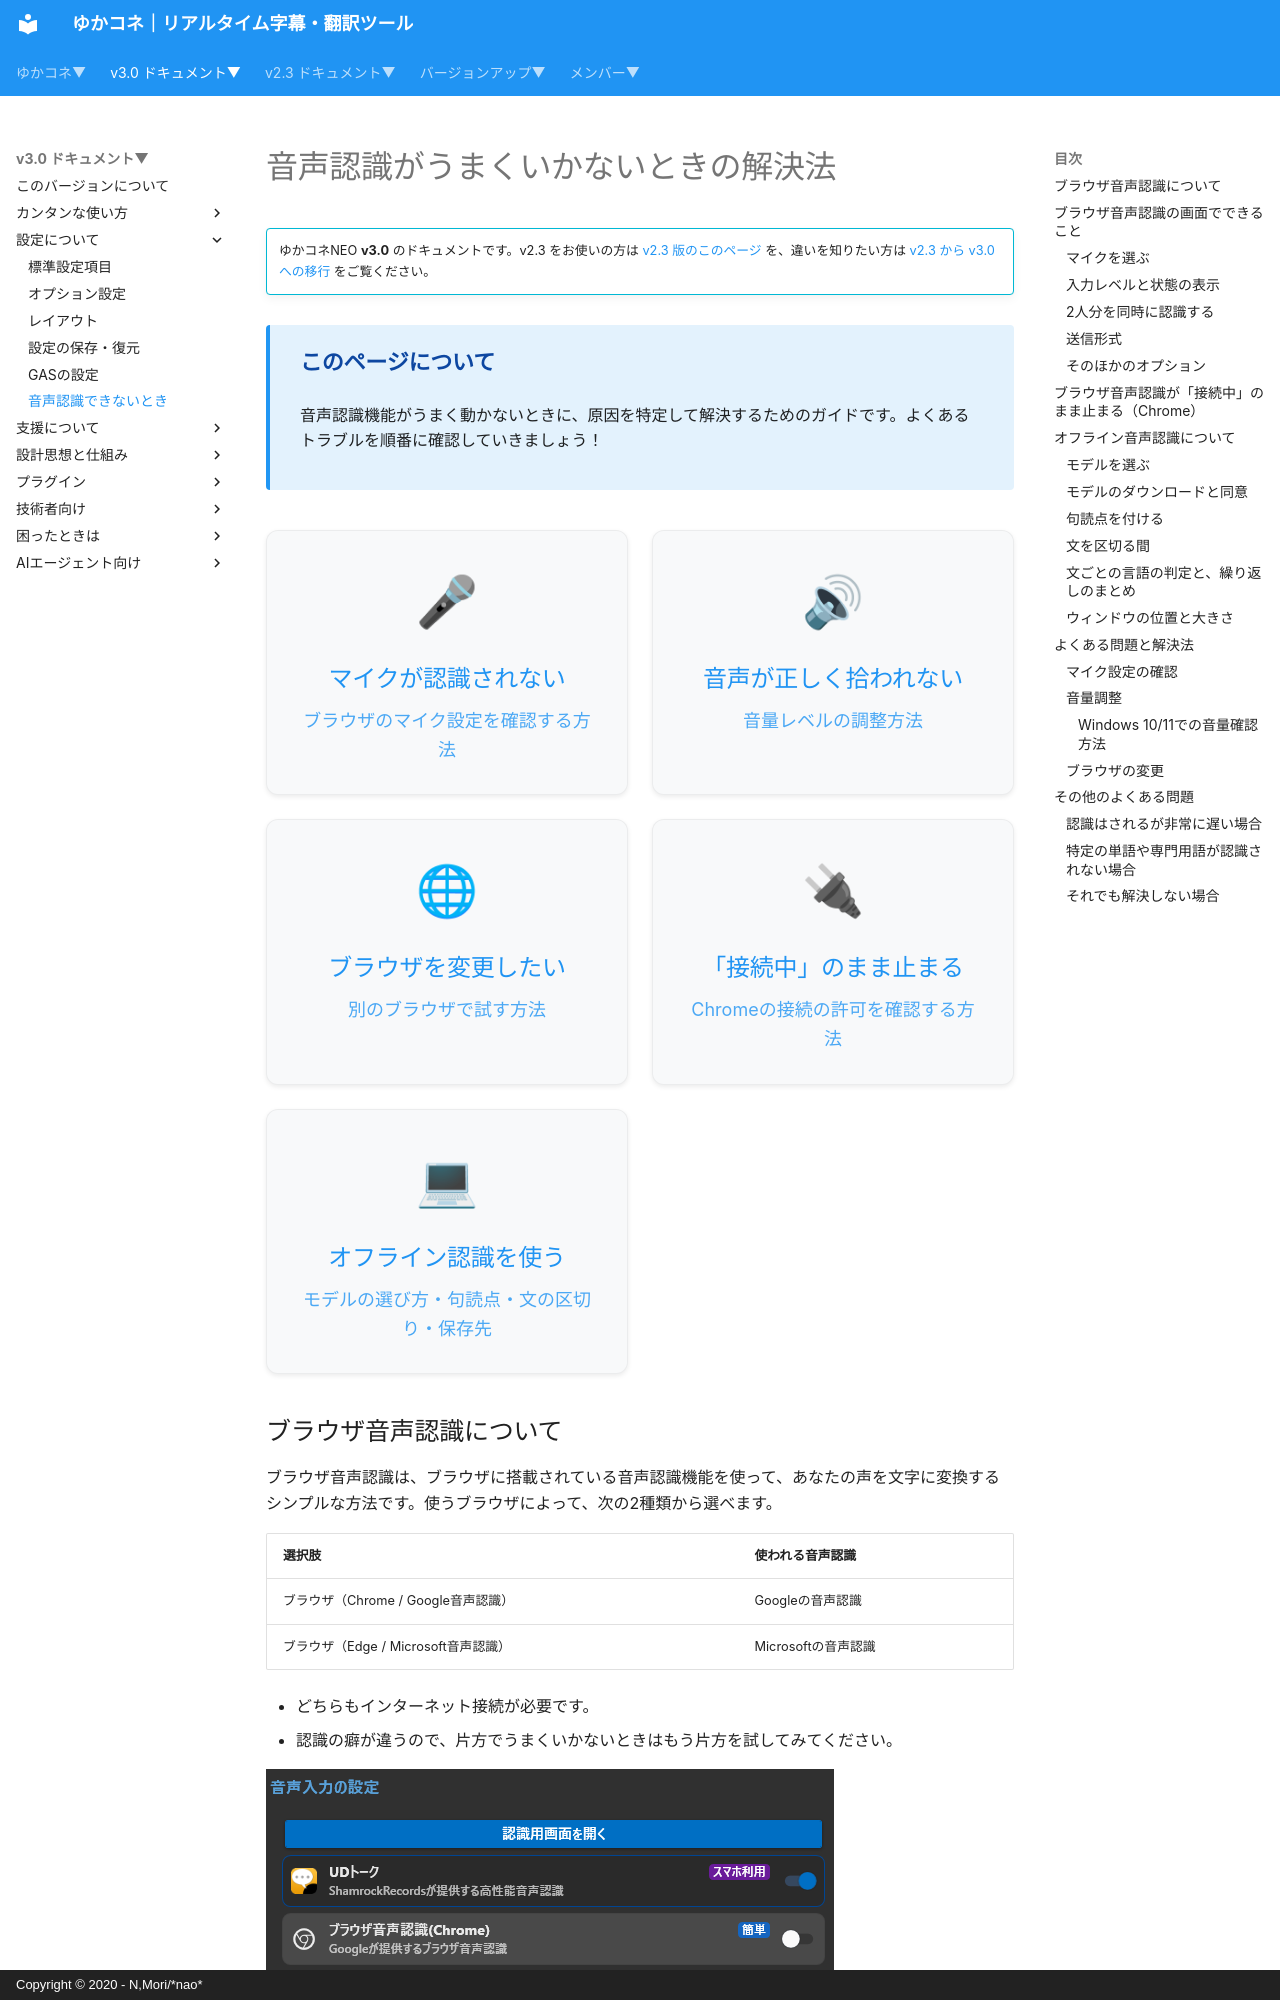

repository: nmori/yncneo-Docs-Src · page: v3.0/startup/startup_asr/index.html · generator: mkdocs · copyright: Copyright © 2020 - N,Mori/*nao*

# 音声認識がうまくいかないときの解決法

<!-- version-banner -->
!!! info ""
    ゆかコネNEO **v3.0** のドキュメントです。v2.3 をお使いの方は [v2.3 版のこのページ](../../v2.3/startup/startup_asr.md) を、違いを知りたい方は [v2.3 から v3.0 への移行](../../mig/mig_neo_v3.0.md) をご覧ください。


<div class="tips-box">
  <h4>このページについて</h4>
  <p>音声認識機能がうまく動かないときに、原因を特定して解決するためのガイドです。よくあるトラブルを順番に確認していきましょう！</p>
</div>

<div class="purpose-grid">
  <a href="#mic-settings" class="purpose-card">
    <div class="purpose-icon">🎤</div>
    <h3>マイクが認識されない</h3>
    <p>ブラウザのマイク設定を確認する方法</p>
  </a>
  <a href="#volume" class="purpose-card">
    <div class="purpose-icon">🔊</div>
    <h3>音声が正しく拾われない</h3>
    <p>音量レベルの調整方法</p>
  </a>
  <a href="#change-browser" class="purpose-card">
    <div class="purpose-icon">🌐</div>
    <h3>ブラウザを変更したい</h3>
    <p>別のブラウザで試す方法</p>
  </a>
  <a href="#chrome-local-network" class="purpose-card">
    <div class="purpose-icon">🔌</div>
    <h3>「接続中」のまま止まる</h3>
    <p>Chromeの接続の許可を確認する方法</p>
  </a>
  <a href="#offline-recognition" class="purpose-card">
    <div class="purpose-icon">💻</div>
    <h3>オフライン認識を使う</h3>
    <p>モデルの選び方・句読点・文の区切り・保存先</p>
  </a>
</div>

## ブラウザ音声認識について

ブラウザ音声認識は、ブラウザに搭載されている音声認識機能を使って、あなたの声を文字に変換するシンプルな方法です。使うブラウザによって、次の2種類から選べます。

|選択肢|使われる音声認識|
|:--|:--|
|ブラウザ（Chrome / Google音声認識）|Googleの音声認識|
|ブラウザ（Edge / Microsoft音声認識）|Microsoftの音声認識|

* どちらもインターネット接続が必要です。
* 認識の癖が違うので、片方でうまくいかないときはもう片方を試してみてください。

![音声認識モード選択画面](images/startup_asr_p01.png)
